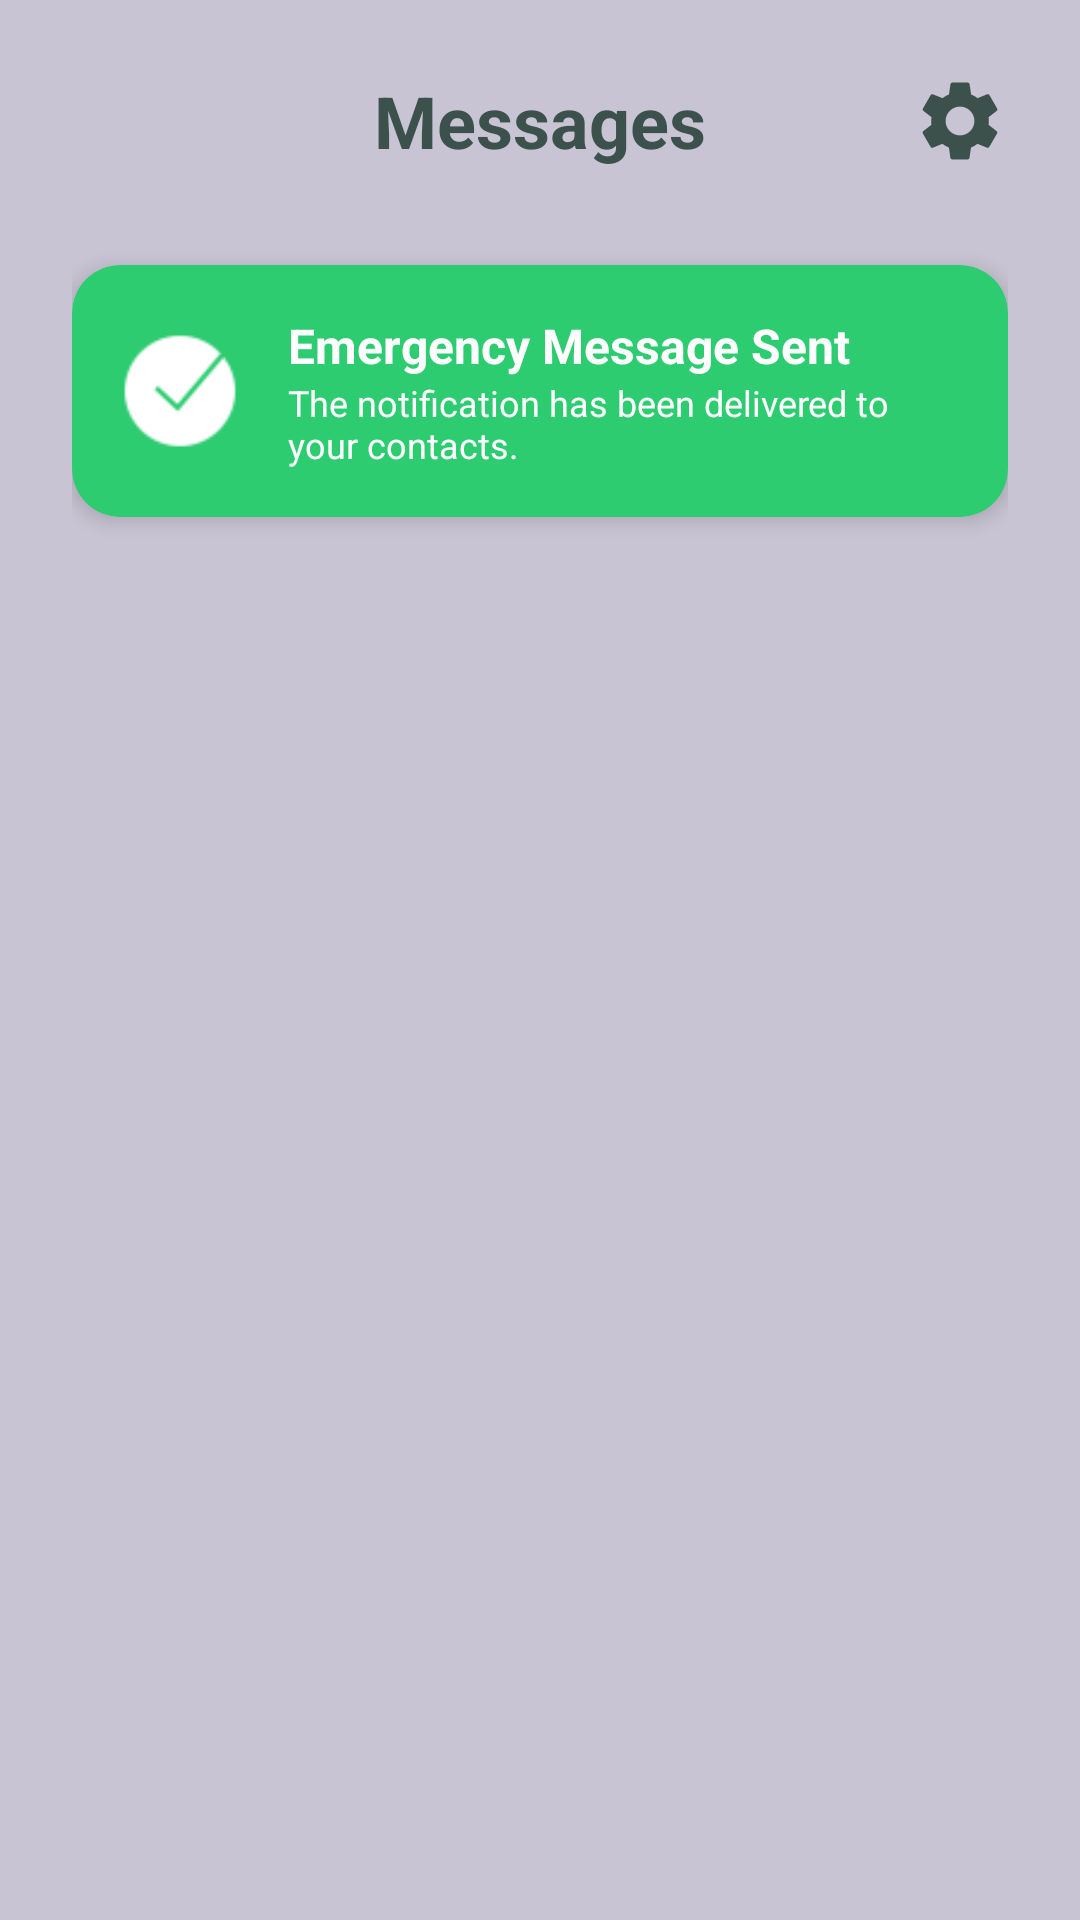

Produce the Android XML layout that renders to this screen, including the resource entries it uses.
<!-- AndroidManifest.xml: application theme Theme.Fppemmobsmartalertapp -->
<!-- res/layout/fragment_message_history.xml -->
<?xml version="1.0" encoding="utf-8"?>
<androidx.constraintlayout.widget.ConstraintLayout xmlns:android="http://schemas.android.com/apk/res/android"
    xmlns:app="http://schemas.android.com/apk/res-auto"
    xmlns:tools="http://schemas.android.com/tools"
    android:layout_width="match_parent"
    android:layout_height="match_parent"
    android:background="@color/lavender_gray"
    android:padding="24dp"
    tools:context=".MessageHistoryFragment">

    
    <TextView
        android:id="@+id/tv_header"
        android:layout_width="wrap_content"
        android:layout_height="wrap_content"
        android:text="Messages"
        android:textColor="@color/outer_space"
        android:textSize="24sp"
        android:textStyle="bold"
        app:layout_constraintEnd_toEndOf="parent"
        app:layout_constraintStart_toStartOf="parent"
        app:layout_constraintTop_toTopOf="parent" />

    <ImageView
        android:id="@+id/btn_settings"
        android:layout_width="32dp"
        android:layout_height="32dp"
        android:src="@drawable/ic_nav_settings"
        app:tint="@color/outer_space"
        app:layout_constraintBottom_toBottomOf="@id/tv_header"
        app:layout_constraintEnd_toEndOf="parent"
        app:layout_constraintTop_toTopOf="@id/tv_header" />

    
    <androidx.cardview.widget.CardView
        android:id="@+id/card_status"
        android:layout_width="match_parent"
        android:layout_height="wrap_content"
        android:layout_marginTop="32dp"
        app:cardBackgroundColor="@color/success_green"
        app:cardCornerRadius="16dp"
        app:cardElevation="4dp"
        app:layout_constraintTop_toBottomOf="@id/tv_header">

        <LinearLayout
            android:layout_width="match_parent"
            android:layout_height="wrap_content"
            android:gravity="center_vertical"
            android:padding="16dp">

            <ImageView
                android:layout_width="40dp"
                android:layout_height="40dp"
                android:src="@drawable/ic_status_check"
                app:tint="@color/white" />

            <LinearLayout
                android:layout_width="match_parent"
                android:layout_height="wrap_content"
                android:layout_marginStart="16dp"
                android:orientation="vertical">

                <TextView
                    android:layout_width="wrap_content"
                    android:layout_height="wrap_content"
                    android:text="Emergency Message Sent"
                    android:textColor="@color/white"
                    android:textStyle="bold"
                    android:textSize="16sp" />

                <TextView
                    android:layout_width="wrap_content"
                    android:layout_height="wrap_content"
                    android:text="The notification has been delivered to your contacts."
                    android:textColor="@color/white"
                    android:textSize="12sp" />
            </LinearLayout>
        </LinearLayout>
    </androidx.cardview.widget.CardView>

    
    <androidx.recyclerview.widget.RecyclerView
        android:id="@+id/rv_messages"
        android:layout_width="match_parent"
        android:layout_height="0dp"
        android:layout_marginTop="24dp"
        app:layout_constraintBottom_toBottomOf="parent"
        app:layout_constraintTop_toBottomOf="@id/card_status"
        tools:listitem="@layout/item_message_history"
        tools:itemCount="4"/>

</androidx.constraintlayout.widget.ConstraintLayout>
<!-- resources referenced by this layout -->
<resources>
  <color name="lavender_gray">#C8C4D3</color>
  <color name="outer_space">#3C514C</color>
  <color name="success_green">#2ECC71</color>
  <color name="white">#FFFFFFFF</color>
  <!-- drawable ic_nav_settings (drawable) -->
  <vector xmlns:android="http://schemas.android.com/apk/res/android"
      android:width="24dp"
      android:height="24dp"
      android:viewportWidth="24.0"
      android:viewportHeight="24.0">
      <path
          android:fillColor="#FF000000"
          android:pathData="M19.14,12.94c0.04,-0.3 0.06,-0.61 0.06,-0.94c0,-0.32 -0.02,-0.64 -0.06,-0.94l2.03,-1.58c0.18,-0.14 0.23,-0.41 0.12,-0.61l-1.92,-3.32c-0.12,-0.22 -0.37,-0.29 -0.59,-0.22l-2.39,0.96c-0.5,-0.38 -1.03,-0.7 -1.62,-0.94L14.4,2.81c-0.04,-0.24 -0.24,-0.41 -0.48,-0.41h-3.84c-0.24,0 -0.43,0.17 -0.47,0.41L9.25,5.35C8.66,5.59 8.12,5.92 7.63,6.29L5.24,5.33c-0.22,-0.08 -0.47,0 -0.59,0.22L2.74,8.87C2.62,9.08 2.66,9.34 2.86,9.48l2.03,1.58C4.84,11.36 4.8,11.69 4.8,12s0.02,0.64 0.06,0.94l-2.03,1.58c-0.18,0.14 -0.23,0.41 -0.12,0.61l1.92,3.32c0.12,0.22 0.37,0.29 0.59,0.22l2.39,-0.96c0.5,0.38 1.03,0.7 1.62,0.94l0.36,2.54c0.05,0.24 0.24,0.41 0.48,0.41h3.84c0.24,0 0.43,-0.17 0.47,-0.41l0.36,-2.54c0.59,-0.24 1.13,-0.56 1.62,-0.94l2.39,0.96c0.22,0.08 0.47,0 0.59,-0.22l1.92,-3.32c0.12,-0.22 0.07,-0.47 -0.12,-0.61L19.14,12.94zM12,15.6c-1.98,0 -3.6,-1.62 -3.6,-3.6s1.62,-3.6 3.6,-3.6s3.6,1.62 3.6,3.6S13.98,15.6 12,15.6z"/>
  </vector>
  <!-- drawable ic_status_check: png bitmap (drawable, 1163 bytes) -->
  <style name="Theme.Fppemmobsmartalertapp" parent="Base.Theme.Fppemmobsmartalertapp" />
  <style name="Base.Theme.Fppemmobsmartalertapp" parent="Theme.Material3.DayNight.NoActionBar">
          
          <item name="colorPrimary">@color/feldgrau</item>
          <item name="colorOnPrimary">@color/white_custom</item>
          <item name="colorSecondary">@color/outer_space</item>
          <item name="colorOnSecondary">@color/white_custom</item>
  
          
          <item name="android:colorBackground">@color/lavender_gray</item>
          <item name="android:windowBackground">@color/lavender_gray</item>
  
          
          <item name="android:statusBarColor">@color/lavender_gray</item>
          <item name="android:windowLightStatusBar">true</item> 
      </style>
  <color name="feldgrau">#436A4D</color>
  <color name="white_custom">#F7F7F8</color>
</resources>
